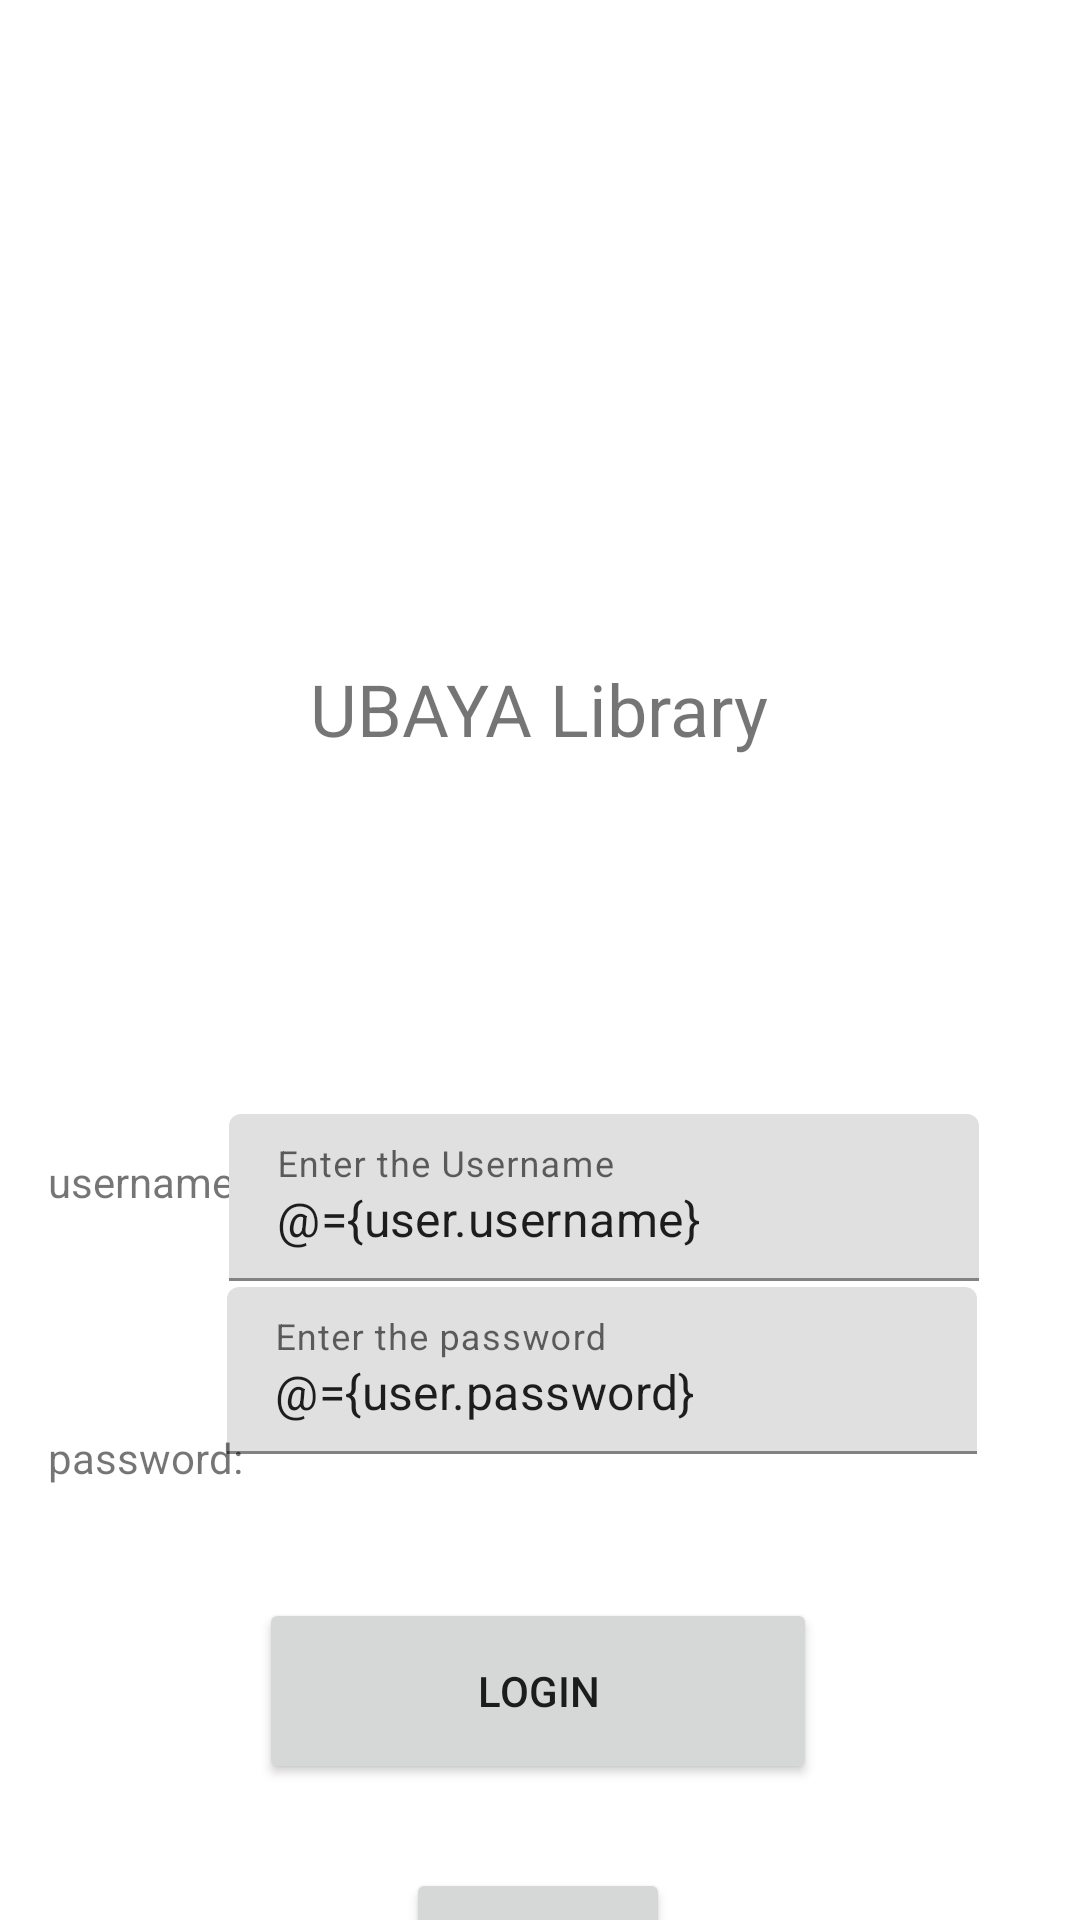

Here is an Android app screen rendered from its layout file. Give the layout XML and the strings, colors and styles it references.
<!-- AndroidManifest.xml: application theme Theme.Tranquility_UAS_ubaya_library -->
<!-- res/layout/activity_login.xml -->
<?xml version="1.0" encoding="utf-8"?>
<layout xmlns:android="http://schemas.android.com/apk/res/android"
    xmlns:app="http://schemas.android.com/apk/res-auto"
    xmlns:tools="http://schemas.android.com/tools">

    <data>
        <variable
            name="viewModel"
            type="com.example.tranquility_uas_ubaya_library.viewmodel.LoginViewModel" />
        <variable
            name="usus"
            type="com.example.tranquility_uas_ubaya_library.view.LoginActivity" />
        <variable
            name="loginListener"
            type="com.example.tranquility_uas_ubaya_library.view.LoginUserInterface" />
        <variable
            name="user"
            type="com.example.tranquility_uas_ubaya_library.model.User" />



    </data>

    <androidx.constraintlayout.widget.ConstraintLayout
        android:layout_width="match_parent"
        android:layout_height="match_parent"
        tools:context=".view.LoginActivity">

        <com.google.android.material.textfield.TextInputLayout
            android:id="@+id/textInputLayout2"
            android:layout_width="250dp"
            android:layout_height="wrap_content"
            android:layout_marginStart="16dp"
            android:layout_marginTop="119dp"
            android:layout_marginEnd="59dp"
            app:layout_constraintBottom_toBottomOf="parent"
            app:layout_constraintEnd_toEndOf="parent"
            app:layout_constraintStart_toEndOf="@+id/textView3"
            app:layout_constraintTop_toBottomOf="@+id/textView"
            app:layout_constraintVertical_bias="0.26999998">

            <com.google.android.material.textfield.TextInputEditText
                android:id="@+id/txtInputPass"
                android:layout_width="match_parent"
                android:layout_height="wrap_content"
                android:text="@={user.password}"
                android:hint="Enter the password" />
        </com.google.android.material.textfield.TextInputLayout>

        <TextView
            android:id="@+id/textView"
            android:layout_width="wrap_content"
            android:layout_height="wrap_content"
            android:layout_marginTop="220dp"
            android:text="UBAYA Library"
            android:textSize="24sp"
            app:layout_constraintEnd_toEndOf="parent"
            app:layout_constraintHorizontal_bias="0.498"
            app:layout_constraintStart_toStartOf="parent"
            app:layout_constraintTop_toTopOf="parent" />

        <TextView
            android:id="@+id/textView2"
            android:layout_width="wrap_content"
            android:layout_height="wrap_content"
            android:layout_marginStart="16dp"
            android:layout_marginTop="132dp"
            android:text="username: "
            app:layout_constraintStart_toStartOf="parent"
            app:layout_constraintTop_toBottomOf="@+id/textView" />

        <TextView
            android:id="@+id/textView3"
            android:layout_width="wrap_content"
            android:layout_height="wrap_content"
            android:layout_marginStart="16dp"
            android:layout_marginTop="224dp"
            android:text="password: "
            app:layout_constraintStart_toStartOf="parent"
            app:layout_constraintTop_toBottomOf="@+id/textView" />

        <com.google.android.material.textfield.TextInputLayout
            android:id="@+id/textInputLayout"
            android:layout_width="250dp"
            android:layout_height="wrap_content"
            android:layout_marginStart="17dp"
            android:layout_marginTop="119dp"
            android:layout_marginEnd="59dp"
            app:layout_constraintEnd_toEndOf="parent"
            app:layout_constraintStart_toEndOf="@+id/textView2"
            app:layout_constraintTop_toBottomOf="@+id/textView">

            <com.google.android.material.textfield.TextInputEditText
                android:id="@+id/txtInputUsername"
                android:layout_width="match_parent"
                android:layout_height="wrap_content"
                android:text="@={user.username}"
                android:hint="Enter the Username" />
        </com.google.android.material.textfield.TextInputLayout>

        <Button
            android:id="@+id/btnLogin"
            android:layout_width="186dp"
            android:layout_height="62dp"
            android:layout_marginTop="48dp"
            android:text="Login"
            android:onClick="@{(view)->loginListener.onUserLoginClick(view)}"
            app:layout_constraintEnd_toEndOf="parent"
            app:layout_constraintHorizontal_bias="0.497"
            app:layout_constraintStart_toStartOf="parent"
            app:layout_constraintTop_toBottomOf="@+id/textInputLayout2" />

        <Button
            android:id="@+id/btnReg"
            android:layout_width="wrap_content"
            android:layout_height="wrap_content"
            android:layout_marginTop="28dp"
            android:text="Register"

            app:layout_constraintEnd_toEndOf="parent"
            app:layout_constraintHorizontal_bias="0.498"
            app:layout_constraintStart_toStartOf="parent"
            app:layout_constraintTop_toBottomOf="@+id/btnLogin" />
    </androidx.constraintlayout.widget.ConstraintLayout>
</layout>
<!-- resources referenced by this layout -->
<resources>
  <style name="Theme.Tranquility_UAS_ubaya_library" parent="Theme.MaterialComponents.DayNight.DarkActionBar">
          
          <item name="colorPrimary">@color/purple_500</item>
          <item name="colorPrimaryVariant">@color/purple_700</item>
          <item name="colorOnPrimary">@color/white</item>
          
          <item name="colorSecondary">@color/teal_200</item>
          <item name="colorSecondaryVariant">@color/teal_700</item>
          <item name="colorOnSecondary">@color/black</item>
          
          <item name="android:statusBarColor">?attr/colorPrimaryVariant</item>
          
      </style>
  <!-- not gathered from this repository: default colours our renderer supplied (Android Studio template values) -->
  <color name="purple_500">#FF6200EE</color>
  <color name="purple_700">#FF3700B3</color>
  <color name="teal_200">#FF03DAC5</color>
  <color name="teal_700">#FF018786</color>
  <color name="black">#FF000000</color>
  <color name="white">#FFFFFFFF</color>
</resources>
